Image classification data set "Lemon_Dataset" (pearlispearl/DeepLearning-Group2-LemonLeafDisease on GitHub). Class labels (9): anthracnose, bacterial blight, citrus canker, curl virus, deficiency leaf, dry leaf, healthy leaf, sooty mould, spider mites.

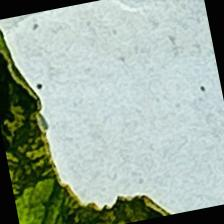
Label: curl virus

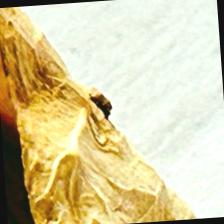
Label: dry leaf

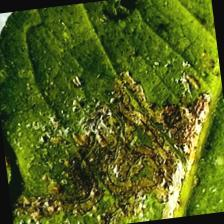
Label: bacterial blight

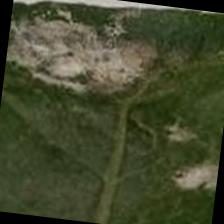
Label: spider mites

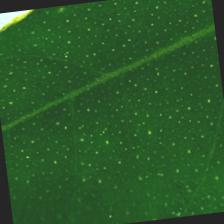
Label: healthy leaf

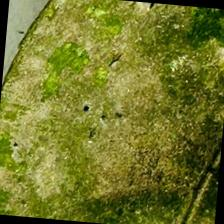
Label: sooty mould
